Labelled photos from "cleaned", an image-classification folder in j-ack999/brainTumourNN. The possible labels are: glioma, meningioma, pituitary tumor.

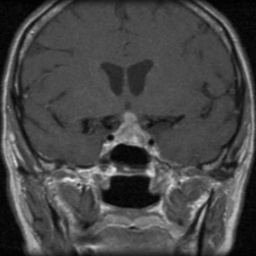
Label: pituitary tumor

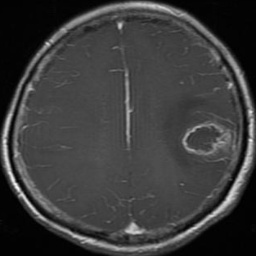
Label: glioma

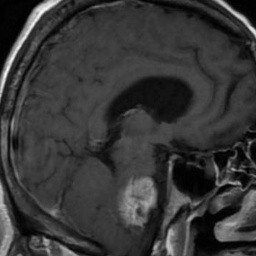
Label: meningioma

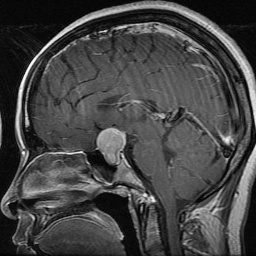
Label: pituitary tumor

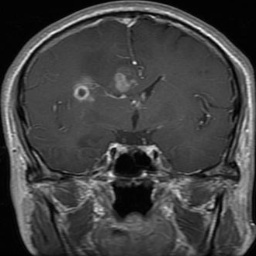
Label: glioma

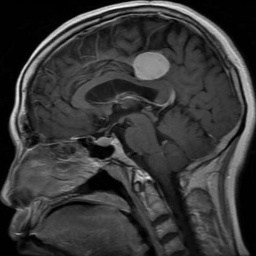
Label: meningioma
